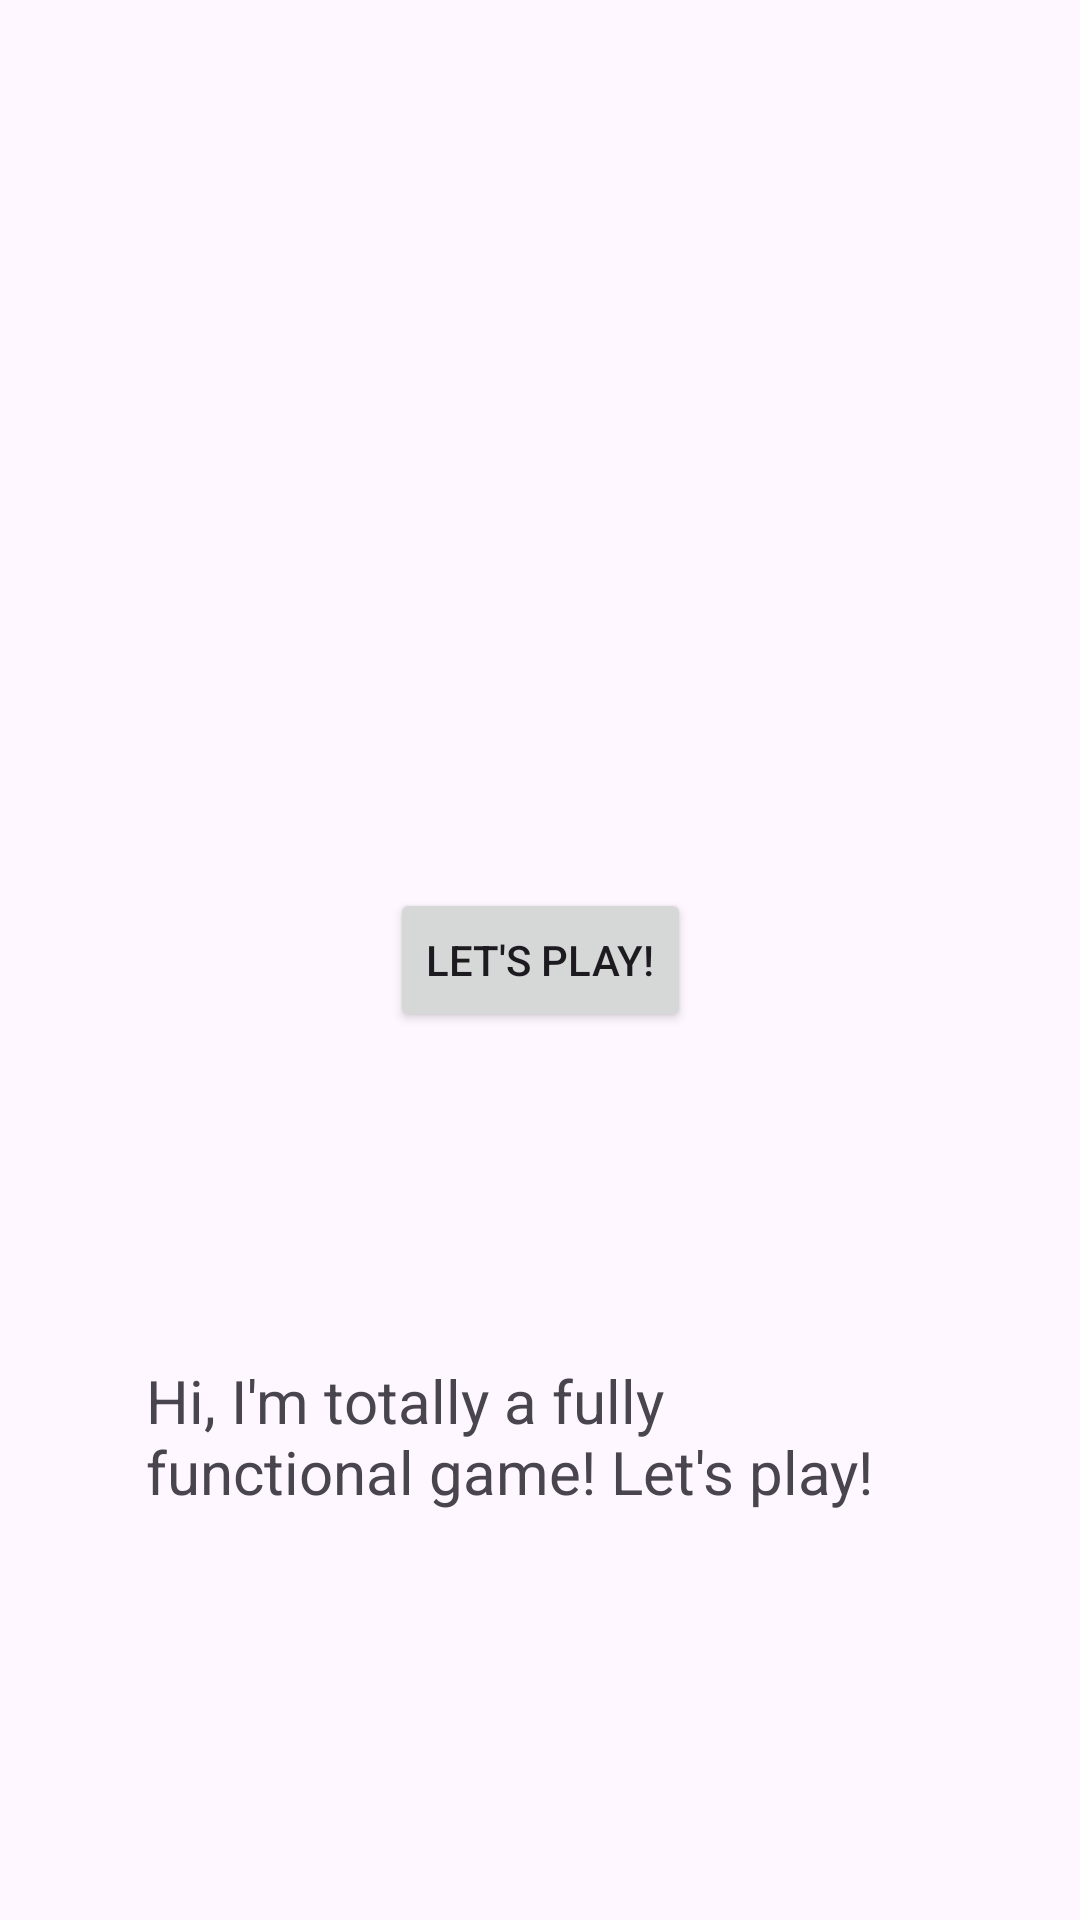

The Android layout XML behind this screen, and the referenced resources:
<!-- AndroidManifest.xml: application theme Theme.Polinav3 -->
<!-- res/layout/activity_game.xml -->
<?xml version="1.0" encoding="utf-8"?>
<androidx.constraintlayout.widget.ConstraintLayout xmlns:android="http://schemas.android.com/apk/res/android"
    xmlns:app="http://schemas.android.com/apk/res-auto"
    xmlns:tools="http://schemas.android.com/tools"
    android:id="@+id/main"
    android:layout_width="match_parent"
    android:layout_height="match_parent"
    tools:context=".GameActivity">

    <TextView
        android:id="@+id/textView"
        android:layout_width="263dp"
        android:layout_height="92dp"
        android:text="Hi, I'm totally a fully functional game! Let's play!"
        android:textSize="20sp"
        app:layout_constraintBottom_toBottomOf="parent"
        app:layout_constraintEnd_toEndOf="parent"
        app:layout_constraintStart_toStartOf="parent"
        app:layout_constraintTop_toTopOf="parent"
        app:layout_constraintVertical_bias="0.827" />

    <Button
        android:id="@+id/playGameButton"
        android:layout_width="wrap_content"
        android:layout_height="wrap_content"
        android:text="Let's play!"
        app:layout_constraintBottom_toBottomOf="parent"
        app:layout_constraintEnd_toEndOf="parent"
        app:layout_constraintStart_toStartOf="parent"
        app:layout_constraintTop_toTopOf="parent" />
</androidx.constraintlayout.widget.ConstraintLayout>
<!-- resources referenced by this layout -->
<resources>
  <style name="Theme.Polinav3" parent="Base.Theme.Polinav3" />
  <style name="Base.Theme.Polinav3" parent="Theme.Material3.DayNight.NoActionBar">
          
          
      </style>
</resources>
